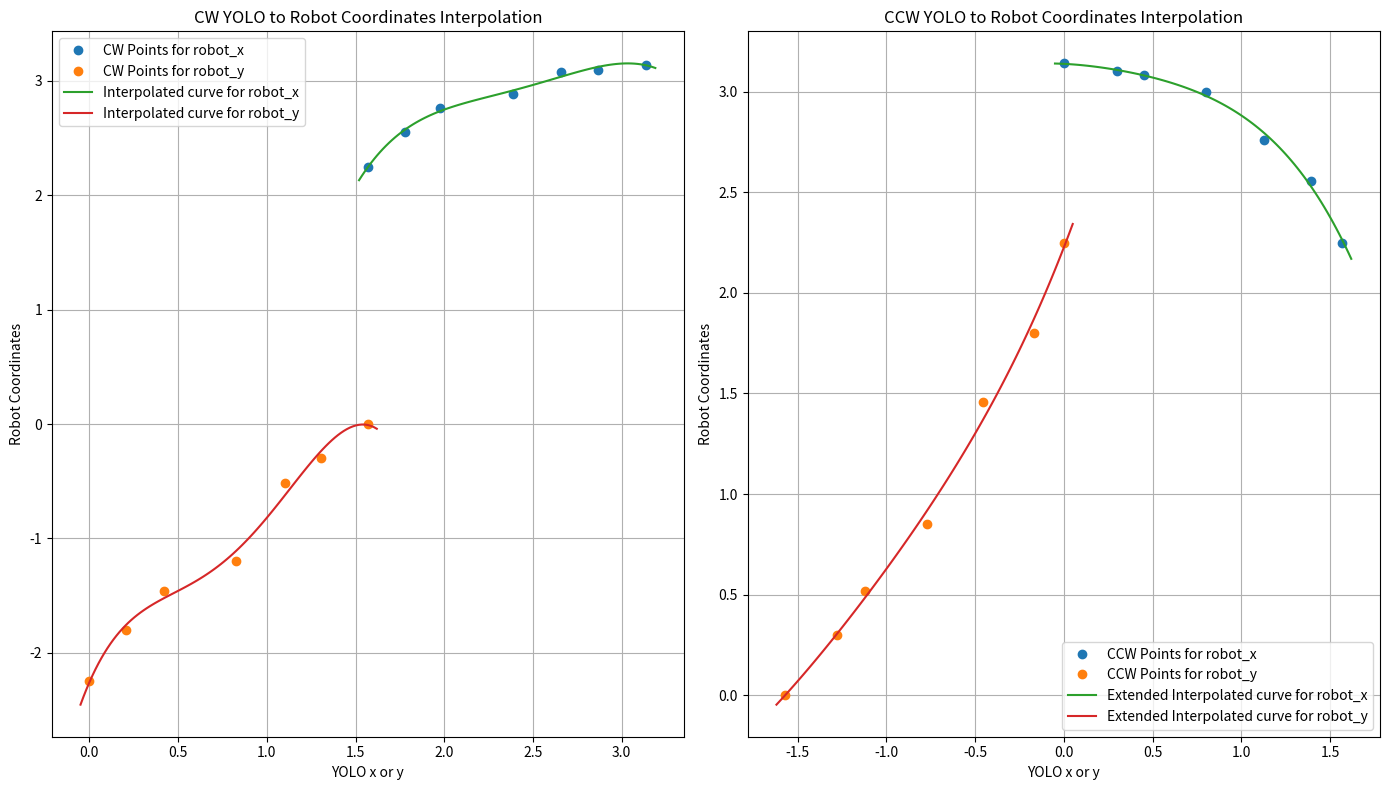

Write Python code to recreate this figure.
import numpy as np
import matplotlib.pyplot as plt

# Given points for CW relations
cw_points = {
    'yolo_x': [3.14, 2.8674, 2.661, 2.387, 1.977, 1.777, 1.57],
    'yolo_y': [1.57, 1.3033, 1.101, 0.824, 0.42, 0.2057, 0],
    'robot_x': [3.14, 3.1, 3.08, 2.884, 2.76, 2.557, 2.25],
    'robot_y': [0, -0.3, -0.52, -1.2, -1.46, -1.8, -2.25]
}
# Given points for CCW relations
ccw_points = {
    'yolo_x': [0, 0.2976, 0.4536, 0.80325, 1.1258, 1.395, 1.57],
    'yolo_y': [-1.57, -1.276, -1.121, -0.7702, -0.454, -0.1705, 0],
    'robot_x': [3.14, 3.1, 3.08, 3, 2.76, 2.557, 2.25],
    'robot_y': [0, 0.3, 0.52, 0.85, 1.46, 1.8, 2.25]
}

# Fit polynomials for robot_x and robot_y for CW relations
degree = 4

coeff_x_cw = np.polyfit(cw_points['yolo_x'], cw_points['robot_x'], degree)
coeff_y_cw = np.polyfit(cw_points['yolo_y'], cw_points['robot_y'], degree)
coeff_x_ccw = np.polyfit(ccw_points['yolo_x'], ccw_points['robot_x'], degree)
coeff_y_ccw = np.polyfit(ccw_points['yolo_y'], ccw_points['robot_y'], degree)

# Define functions for the relationships
def yolo_to_robot_x(yolo_x, coeff):
    return np.polyval(coeff, yolo_x)

def yolo_to_robot_y(yolo_y, coeff):
    return np.polyval(coeff, yolo_y)

# Test the functions with the provided boundary conditions for CW
test_yolo_x_cw = np.linspace(1.57 - 0.05, 3.14 + 0.05, 100)
test_yolo_y_cw = np.linspace(0 - 0.05, 1.57 + 0.05, 100)

test_robot_x_cw = yolo_to_robot_x(test_yolo_x_cw, coeff_x_cw)
test_robot_y_cw = yolo_to_robot_y(test_yolo_y_cw, coeff_y_cw)

# Test the functions with the provided boundary conditions for CCW relations
test_yolo_x_ccw = np.linspace(0 - 0.05, 1.57 + 0.05, 100)
test_yolo_y_ccw = np.linspace(-1.57 - 0.05, 0 + 0.05, 100)

test_robot_x_ccw = yolo_to_robot_x(test_yolo_x_ccw, coeff_x_ccw)
test_robot_y_ccw = yolo_to_robot_y(test_yolo_y_ccw, coeff_y_ccw)


# Clockwise relation plot
plt.figure(figsize=(14, 8))

# Subplot for CW relations
plt.subplot(1, 2, 1)
plt.plot(cw_points['yolo_x'], cw_points['robot_x'], 'o', label='CW Points for robot_x')
plt.plot(cw_points['yolo_y'], cw_points['robot_y'], 'o', label='CW Points for robot_y')
plt.plot(test_yolo_x_cw, test_robot_x_cw, label='Interpolated curve for robot_x')
plt.plot(test_yolo_y_cw, test_robot_y_cw, label='Interpolated curve for robot_y')
plt.title('CW YOLO to Robot Coordinates Interpolation')
plt.xlabel('YOLO x or y')
plt.ylabel('Robot Coordinates')
plt.legend()
plt.grid(True)

# Subplot for CCW relations
plt.subplot(1, 2, 2)
plt.plot(ccw_points['yolo_x'], ccw_points['robot_x'], 'o', label='CCW Points for robot_x')
plt.plot(ccw_points['yolo_y'], ccw_points['robot_y'], 'o', label='CCW Points for robot_y')
plt.plot(test_yolo_x_ccw, test_robot_x_ccw, label='Extended Interpolated curve for robot_x')
plt.plot(test_yolo_y_ccw, test_robot_y_ccw, label='Extended Interpolated curve for robot_y')
plt.title('CCW YOLO to Robot Coordinates Interpolation')
plt.xlabel('YOLO x or y')
plt.ylabel('Robot Coordinates')
plt.legend()
plt.grid(True)

# Adjust layout
plt.tight_layout()

# Show the combined plot
plt.show()

# Example: Testing with new inputs

new_yolo_x = 2.26
new_yolo_y = 0.69
if new_yolo_x >= 1.5:
    if new_yolo_y >= 0:
        coeff_x = coeff_x_cw
        coeff_y = coeff_y_cw
    else:
        coeff_x = coeff_x_ccw
        coeff_y = coeff_y_ccw
else:
    coeff_x = coeff_x_ccw
    coeff_y = coeff_y_ccw

# Using the defined functions
result_robot_x = yolo_to_robot_x(new_yolo_x, coeff_x)
result_robot_y = yolo_to_robot_y(new_yolo_y, coeff_y)

print("For YOLO x = {:f}, Robot x = {:f}".format(new_yolo_x, result_robot_x))
print("For YOLO y = {:f}, Robot y = {:f}".format(new_yolo_y, result_robot_y))
